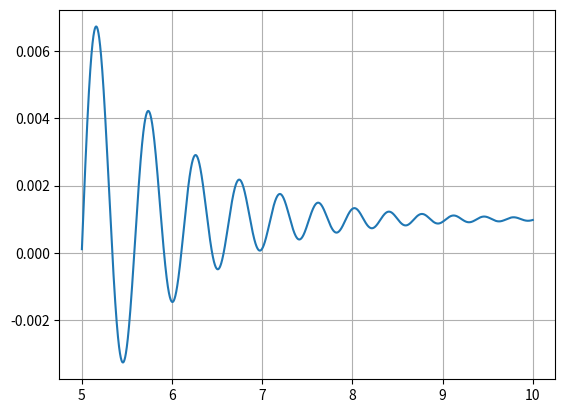

The matplotlib source for this figure:
import matplotlib.pyplot as plt
import numpy as np
from math import *
from scipy.optimize import fsolve

def g(x):
  return np.e**-x*np.sin(x**2)+0.001

def dg(x):
  return np.e**-x*(2*x*np.cos(x**2)-np.sin(x**2))


y = np.arange(5,10,0.001)



iteration = 0
iter_max = 1000

##Niutono algoritmas
#x0 - pradinis artinys
x0 = 7
count = 0
print("Iteracija      Intervalas             F(x) reiksme")
while(abs(g(x0)) >= 1e-11 and iteration <= iter_max):
    xi = x0 - g(x0)/dg(x0)
    print("{0:3d}      |  {1:7.9f}  -  {2:7.9f} |  {3:.10e}".format(iteration, x0, xi, abs(g(x0))))
    x0 = xi
    iteration+=1

plt.plot(y,g(y))
plt.grid()
plt.show()